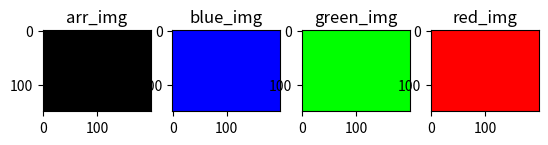

Source code (Python):
import numpy as np
height,width = 150,200,
arr_img = np.zeros((height,width,3), np.uint8)

import matplotlib.pyplot as plt

red_img = arr_img.copy()
red_img[:,:,0] = 255   # red

green_img = arr_img.copy()
green_img[:,:,1] = 255   # green

blue_img = arr_img.copy()
blue_img[:,:,2] = 255   # blue

fig, axes = plt.subplots(1, 4)
axes[0].set_title("arr_img")
axes[0].imshow(arr_img)
axes[1].set_title("blue_img")
axes[1].imshow(blue_img)
axes[2].set_title("green_img")
axes[2].imshow(green_img)
axes[3].set_title("red_img")
axes[3].imshow(red_img)

plt.show()
